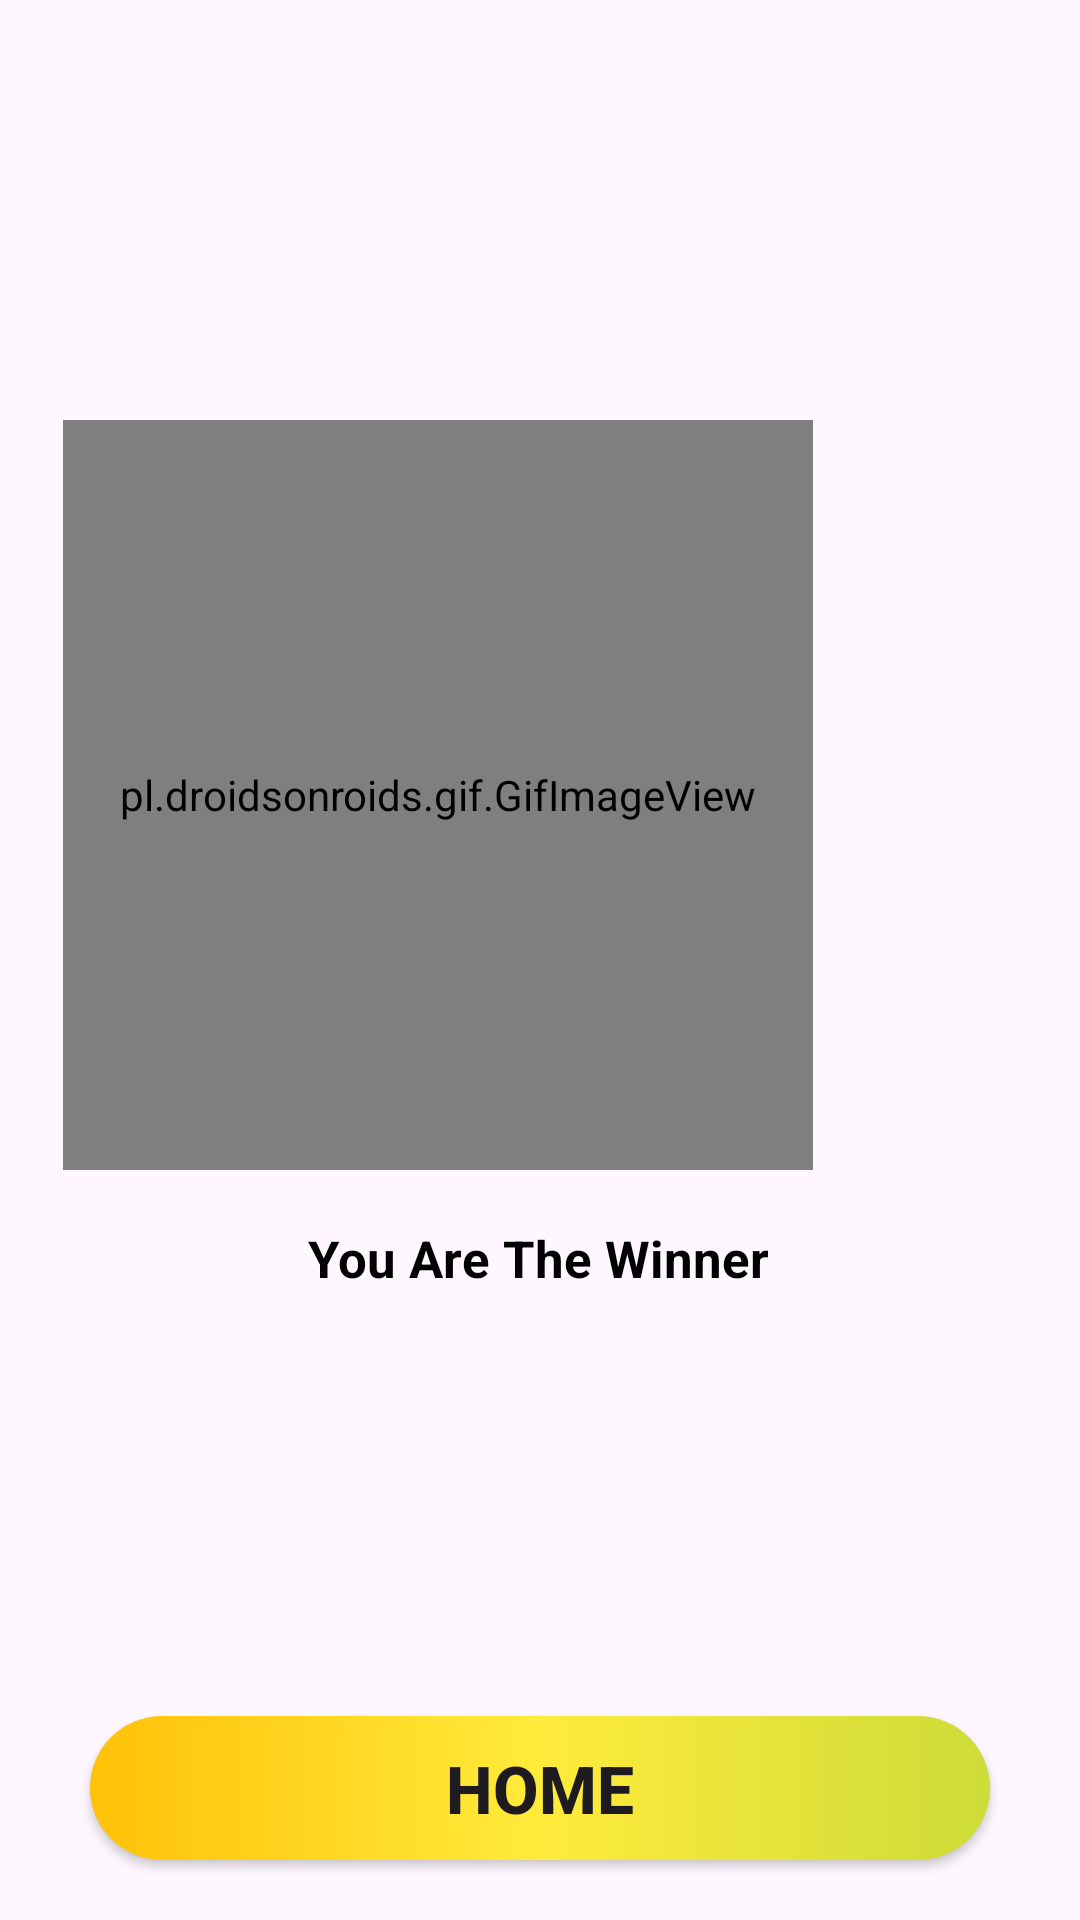

Android layout source for this screen:
<!-- AndroidManifest.xml: application theme Theme.Rock_paper_scissor_game -->
<!-- res/layout/activity_end_computer.xml -->
<?xml version="1.0" encoding="utf-8"?>
<androidx.constraintlayout.widget.ConstraintLayout xmlns:android="http://schemas.android.com/apk/res/android"
    xmlns:app="http://schemas.android.com/apk/res-auto"
    xmlns:tools="http://schemas.android.com/tools"
    android:layout_width="match_parent"
    android:layout_height="match_parent"
    tools:context=".EndComputerActivity">

    <pl.droidsonroids.gif.GifImageView
        android:id="@+id/statusDisplay"
        android:layout_width="250dp"
        android:layout_height="250dp"
        android:layout_marginTop="140dp"
        app:layout_constraintEnd_toEndOf="parent"
        app:layout_constraintHorizontal_bias="0.192"
        app:layout_constraintStart_toStartOf="parent"
        app:layout_constraintTop_toTopOf="parent"
        tools:src="@drawable/win_gif" />

    <TextView
        android:id="@+id/playerName"
        android:layout_width="wrap_content"
        android:layout_height="wrap_content"
        android:textColor="@color/black"
        android:textSize="22sp"
        android:textStyle="bold"
        app:layout_constraintBottom_toBottomOf="parent"
        app:layout_constraintEnd_toEndOf="parent"
        app:layout_constraintStart_toStartOf="parent"
        app:layout_constraintTop_toTopOf="parent"
        app:layout_constraintVertical_bias="0.594"
        tools:text="Congratulations !!" />

    <TextView
        android:id="@+id/winner"
        android:layout_width="wrap_content"
        android:layout_height="wrap_content"
        android:layout_marginTop="16dp"
        android:text="You Are The Winner"
        android:textColor="@color/black"
        android:textSize="17sp"
        android:textStyle="bold"
        app:layout_constraintEnd_toEndOf="parent"
        app:layout_constraintHorizontal_bias="0.498"
        app:layout_constraintStart_toStartOf="parent"
        app:layout_constraintTop_toBottomOf="@id/playerName" />

    <androidx.appcompat.widget.AppCompatButton
        android:id="@+id/goHome"
        android:layout_width="match_parent"
        android:layout_height="wrap_content"
        android:layout_marginHorizontal="30dp"
        android:layout_marginBottom="20dp"
        android:background="@drawable/gradient_bg"
        android:text="Home"
        android:textSize="22sp"
        android:textStyle="bold"
        app:layout_constraintBottom_toBottomOf="parent" />

</androidx.constraintlayout.widget.ConstraintLayout>
<!-- resources referenced by this layout -->
<resources>
  <!-- drawable gradient_bg (drawable) -->
  <?xml version="1.0" encoding="utf-8"?>
  
  <shape xmlns:android="http://schemas.android.com/apk/res/android"
      android:shape="rectangle">
      <corners android:radius="30dp"/>
      <gradient android:startColor="#FFC107" android:centerColor="#FFEB3B" android:endColor="#cddc39"/>
  
  </shape>
  <style name="Theme.Rock_paper_scissor_game" parent="Base.Theme.Rock_paper_scissor_game" />
  <style name="Base.Theme.Rock_paper_scissor_game" parent="Theme.Material3.DayNight.NoActionBar">
          
          
      </style>
  <!-- not gathered from this repository: default colours our renderer supplied (Android Studio template values) -->
  <color name="black">#FF000000</color>
</resources>
